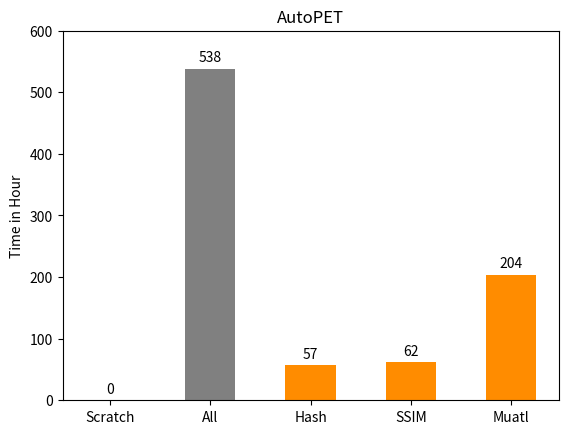

Write the Python code that produced this figure. (Note: this script raises an exception after producing the figure.)
import matplotlib.pyplot as plt
import numpy as np

######################################################################################################################
# AutoPET PreTrain
# Höher der Bars (=Ergbnisse)
hight = [0
, 538
, 57, 62, 204
]

# Namen der Bars
names = ['Scratch', 'All', 'Hash', 'SSIM', "Muatl"]
x_pos = np.arange(len(names))

#plt.figure(figsize = [5.4, 4.8]) # Default:  [6.4, 4.8]

# Breite der Bars
width = [0.5, 0.5, 0.5, 0.5, 0.5,]


# x-Achse
plt.ylim(0,600)

# X-Lable
plt.ylabel('Time in Hour')

plt.title('AutoPET')

# Plot: bars, bars label, x labels
rects = plt.bar(x_pos, hight, width= width, color=['gray', 'gray','darkorange', 'darkorange', 'darkorange'], capsize=7)
plt.bar_label(rects, padding=3)
plt.xticks(x_pos, names)

plt.savefig("/home/<user>/Data/PreTrain_LIDC_AutoPET/Plots/PreTrain_AutoPET_vec.eps", format="eps")
plt.savefig("/home/<user>/Data/PreTrain_LIDC_AutoPET/Plots/PreTrain_AutoPET_image.png", format="png")
plt.savefig("/home/<user>/Data/PreTrain_LIDC_AutoPET/Plots/PreTrain_AutoPET_pdf.pdf", format="pdf")

plt.show()

######################################################################################################################
# LIDC PreTrain
# Höher der Bars (=Ergbnisse)
hight = [0, 280
, 27
, 34, 194
]

# Namen der Bars
names = ['Scratch', 'All', 'Hash', 'SSIM', "Muatl"]
x_pos = np.arange(len(names))

#plt.figure(figsize = [5.4, 4.8]) # Default:  [6.4, 4.8]

# Breite der Bars
width = [0.5, 0.5, 0.5, 0.5, 0.5]


# x-Achse
plt.ylim(0,600)

# X-Lable
plt.ylabel('Time in Hour')

plt.title('LIDC')

# Plot: bars, bars label, x labels
rects = plt.bar(x_pos, hight, width= width, color=['gray', 'gray', 'darkorange', 'darkorange', 'darkorange'], capsize=7)
plt.bar_label(rects, padding=3)
plt.xticks(x_pos, names)

plt.savefig("/home/<user>/Data/PreTrain_LIDC_AutoPET/Plots/PreTrain_LIDC_vec.eps", format="eps")
plt.savefig("/home/<user>/Data/PreTrain_LIDC_AutoPET/Plots/PreTrain_LIDC_image.png", format="png")
plt.savefig("/home/<user>/Data/PreTrain_LIDC_AutoPET/Plots/PreTrain_LIDC_pdf.pdf", format="pdf")

plt.show()

######################################################################################################################
# Similarity AutoPET
# Höher der Bars (=Ergbnisse)
hight = [0
, 20
, 240
, 14400
]

# Namen der Bars
names = ['All','Hash', 'SSIM', "Muatl"]
x_pos = np.arange(len(names))

#plt.figure(figsize = [5.4, 4.8]) # Default:  [6.4, 4.8]

# Breite der Bars
width = [0.5, 0.5, 0.5, 0.5]


# x-Achse
plt.ylim(0,20000)

# X-Lable
plt.ylabel('Time in minutes')

plt.title('AutoPET')

# Plot: bars, bars label, x labels
rects = plt.bar(x_pos, hight, width= width, color=['gray', 'darkorange', 'darkorange', 'darkorange'], capsize=7)
plt.bar_label(rects, padding=3)
plt.xticks(x_pos, names)

plt.savefig("/home/<user>/Data/PreTrain_LIDC_AutoPET/Plots/Similarity_AutoPET_vec.eps", format="eps")
plt.savefig("/home/<user>/Data/PreTrain_LIDC_AutoPET/Plots/Similarity_AutoPET_image.png", format="png")
plt.savefig("/home/<user>/Data/PreTrain_LIDC_AutoPET/Plots/Similarity_AutoPET_pdf.pdf", format="pdf")

plt.show()


######################################################################################################################
# Similarity LIDC
# Höher der Bars (=Ergbnisse)
hight = [0
, 10
, 120
, 360
]

# Namen der Bars
names = ['All', 'Hash', 'SSIM', "Muatl"]
x_pos = np.arange(len(names))

#plt.figure(figsize = [5.4, 4.8]) # Default:  [6.4, 4.8]

# Breite der Bars
width = [0.5, 0.5, 0.5, 0.5]


# x-Achse
plt.ylim(0,500)

# X-Lable
plt.ylabel('Time in minutes')

plt.title('LIDC')

# Plot: bars, bars label, x labels
rects = plt.bar(x_pos, hight, width= width, color=['gray', 'darkorange', 'darkorange', 'darkorange'], capsize=7)
plt.bar_label(rects, padding=3)
plt.xticks(x_pos, names)

plt.savefig("/home/<user>/Data/PreTrain_LIDC_AutoPET/Plots/Similarity_LIDC_vec.eps", format="eps")
plt.savefig("/home/<user>/Data/PreTrain_LIDC_AutoPET/Plots/Similarity_LIDC_image.png", format="png")
plt.savefig("/home/<user>/Data/PreTrain_LIDC_AutoPET/Plots/Similarity_LIDC_pdf.pdf", format="pdf")

plt.show()

